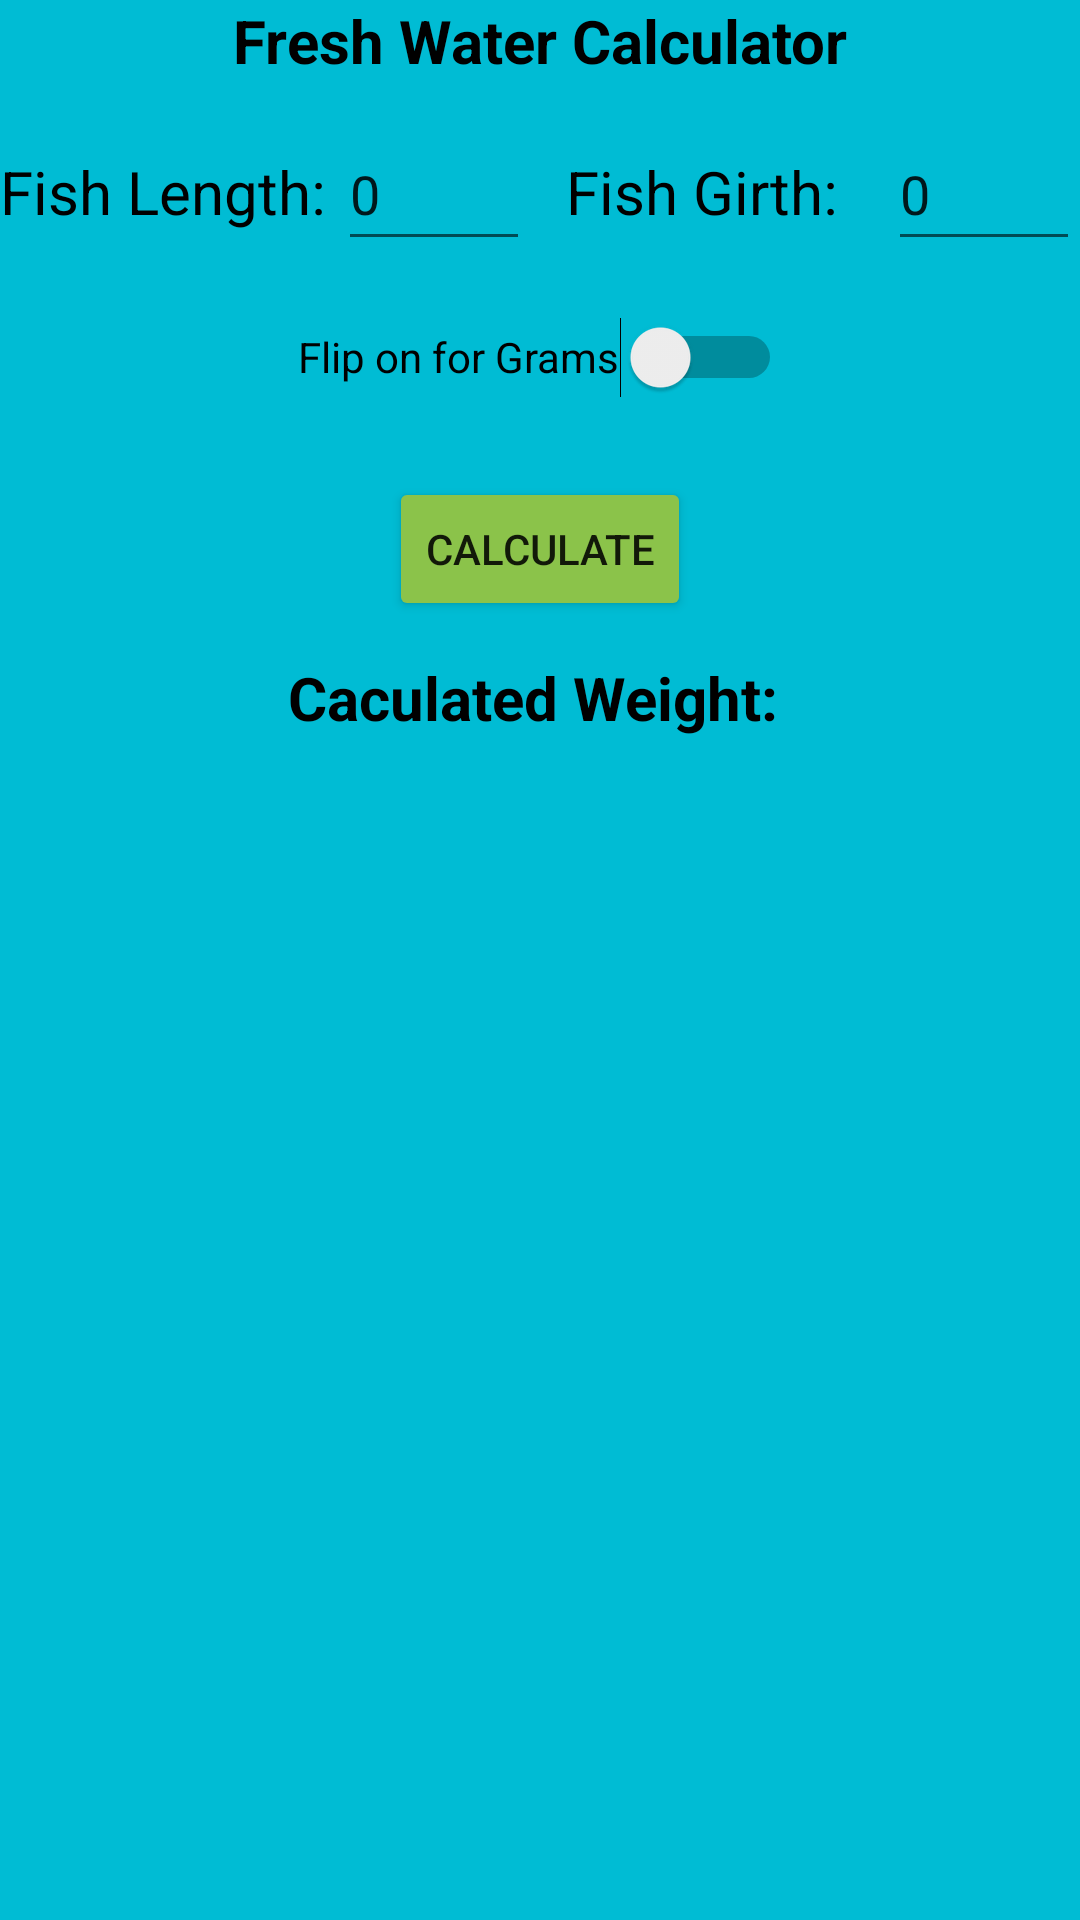

This screen was rendered from an Android layout file. Write that file and the resources it references.
<!-- AndroidManifest.xml: application theme Theme.FishWeightCalculator_SimonStasovski -->
<!-- res/layout/fragment_fresh_water_fish.xml -->
<?xml version="1.0" encoding="utf-8"?>
<androidx.constraintlayout.widget.ConstraintLayout xmlns:android="http://schemas.android.com/apk/res/android"
    xmlns:app="http://schemas.android.com/apk/res-auto"
    xmlns:tools="http://schemas.android.com/tools"
    android:layout_width="match_parent"
    android:layout_height="match_parent"
    android:background="@color/black"
    android:backgroundTint="#00BCD4"
    tools:context=".FreshWaterFishFragment">

    <TextView
        android:id="@+id/textView"
        android:layout_width="wrap_content"
        android:layout_height="wrap_content"
        android:layout_marginBottom="12dp"
        android:text="Fresh Water Calculator"
        android:textAlignment="center"
        android:textColor="#000000"
        android:textSize="20sp"
        android:textStyle="bold"
        app:layout_constraintBottom_toTopOf="@+id/linearLayout"
        app:layout_constraintEnd_toEndOf="parent"
        app:layout_constraintStart_toStartOf="parent"
        app:layout_constraintTop_toTopOf="parent" />

    <LinearLayout
        android:id="@+id/linearLayout"
        android:layout_width="0dp"
        android:layout_height="wrap_content"
        android:orientation="horizontal"
        app:layout_constraintEnd_toEndOf="parent"
        app:layout_constraintStart_toStartOf="parent"
        app:layout_constraintTop_toBottomOf="@+id/textView">

        <TextView
            android:id="@+id/textView3"
            android:layout_width="wrap_content"
            android:layout_height="wrap_content"
            android:layout_marginTop="12dp"
            android:layout_weight="1"
            android:text="Fish Length:"
            android:textColor="#000000"
            android:textSize="20sp" />

        <EditText
            android:id="@+id/fishLength_EditText"
            android:layout_width="64dp"
            android:layout_height="48dp"
            android:layout_marginTop="12dp"
            android:ems="10"
            android:inputType="numberSigned"
            android:text="0"
            android:textColorHighlight="#000000"
            android:textColorLink="#000000" />

        <TextView
            android:id="@+id/textView4"
            android:layout_width="wrap_content"
            android:layout_height="wrap_content"
            android:layout_marginHorizontal="12dp"
            android:layout_marginTop="12dp"
            android:layout_weight="1"
            android:text="Fish Girth:"
            android:textColor="#000000"
            android:textSize="20sp" />

        <EditText
            android:id="@+id/fishGirth_EditText"
            android:layout_width="64dp"
            android:layout_height="48dp"
            android:layout_marginTop="12dp"
            android:ems="0"
            android:inputType="numberSigned"
            android:text="0" />

    </LinearLayout>

    <RadioGroup
        android:id="@+id/fishOptions_RadioGroup"
        android:layout_width="wrap_content"
        android:layout_height="wrap_content"
        app:layout_constraintEnd_toEndOf="parent"
        app:layout_constraintStart_toStartOf="parent"
        app:layout_constraintTop_toBottomOf="@+id/linearLayout"/>

    <Switch
        android:id="@+id/gramsPounds_switch"
        android:layout_width="wrap_content"
        android:layout_height="48dp"
        android:layout_marginTop="8dp"
        android:text='Flip on for Grams'
        app:layout_constraintEnd_toEndOf="parent"
        app:layout_constraintStart_toStartOf="parent"
        app:layout_constraintTop_toBottomOf="@+id/fishOptions_RadioGroup" />

    <Button
        android:id="@+id/calculateFreshWater_Button"
        android:layout_width="wrap_content"
        android:layout_height="wrap_content"
        android:layout_marginTop="16dp"
        android:backgroundTint="#8BC34A"
        android:shadowColor="#D53E3E"
        android:text="Calculate"
        android:textAlignment="viewStart"
        app:layout_constraintEnd_toEndOf="parent"
        app:layout_constraintStart_toStartOf="parent"
        app:layout_constraintTop_toBottomOf="@+id/gramsPounds_switch"
        app:rippleColor="#4A2626"
        app:strokeColor="#9E2D2D" />

    <TextView
        android:id="@+id/weightResult_TextView"
        android:layout_width="0dp"
        android:layout_height="wrap_content"
        android:layout_marginStart="96dp"
        android:layout_marginTop="12dp"
        android:text="Caculated Weight:"
        android:textColor="#000000"
        android:textSize="20sp"
        android:textStyle="bold"
        android:translationX="0dp"
        app:layout_constraintEnd_toEndOf="parent"
        app:layout_constraintStart_toStartOf="parent"
        app:layout_constraintTop_toBottomOf="@+id/calculateFreshWater_Button" />

</androidx.constraintlayout.widget.ConstraintLayout>
<!-- resources referenced by this layout -->
<resources>
  <style name="Theme.FishWeightCalculator_SimonStasovski" parent="Theme.MaterialComponents.DayNight.DarkActionBar">
          
          <item name="colorPrimary">@color/purple_500</item>
          <item name="colorPrimaryVariant">@color/purple_700</item>
          <item name="colorOnPrimary">@color/white</item>
          
          <item name="colorSecondary">@color/teal_200</item>
          <item name="colorSecondaryVariant">@color/teal_700</item>
          <item name="colorOnSecondary">@color/black</item>
          
          <item name="android:statusBarColor" tools:targetApi="l">?attr/colorPrimaryVariant</item>
          
      </style>
  <!-- not gathered from this repository: default colours our renderer supplied (Android Studio template values) -->
  <color name="purple_500">#FF6200EE</color>
  <color name="purple_700">#FF3700B3</color>
  <color name="teal_200">#FF03DAC5</color>
  <color name="teal_700">#FF018786</color>
  <color name="black">#FF000000</color>
  <color name="white">#FFFFFFFF</color>
</resources>
